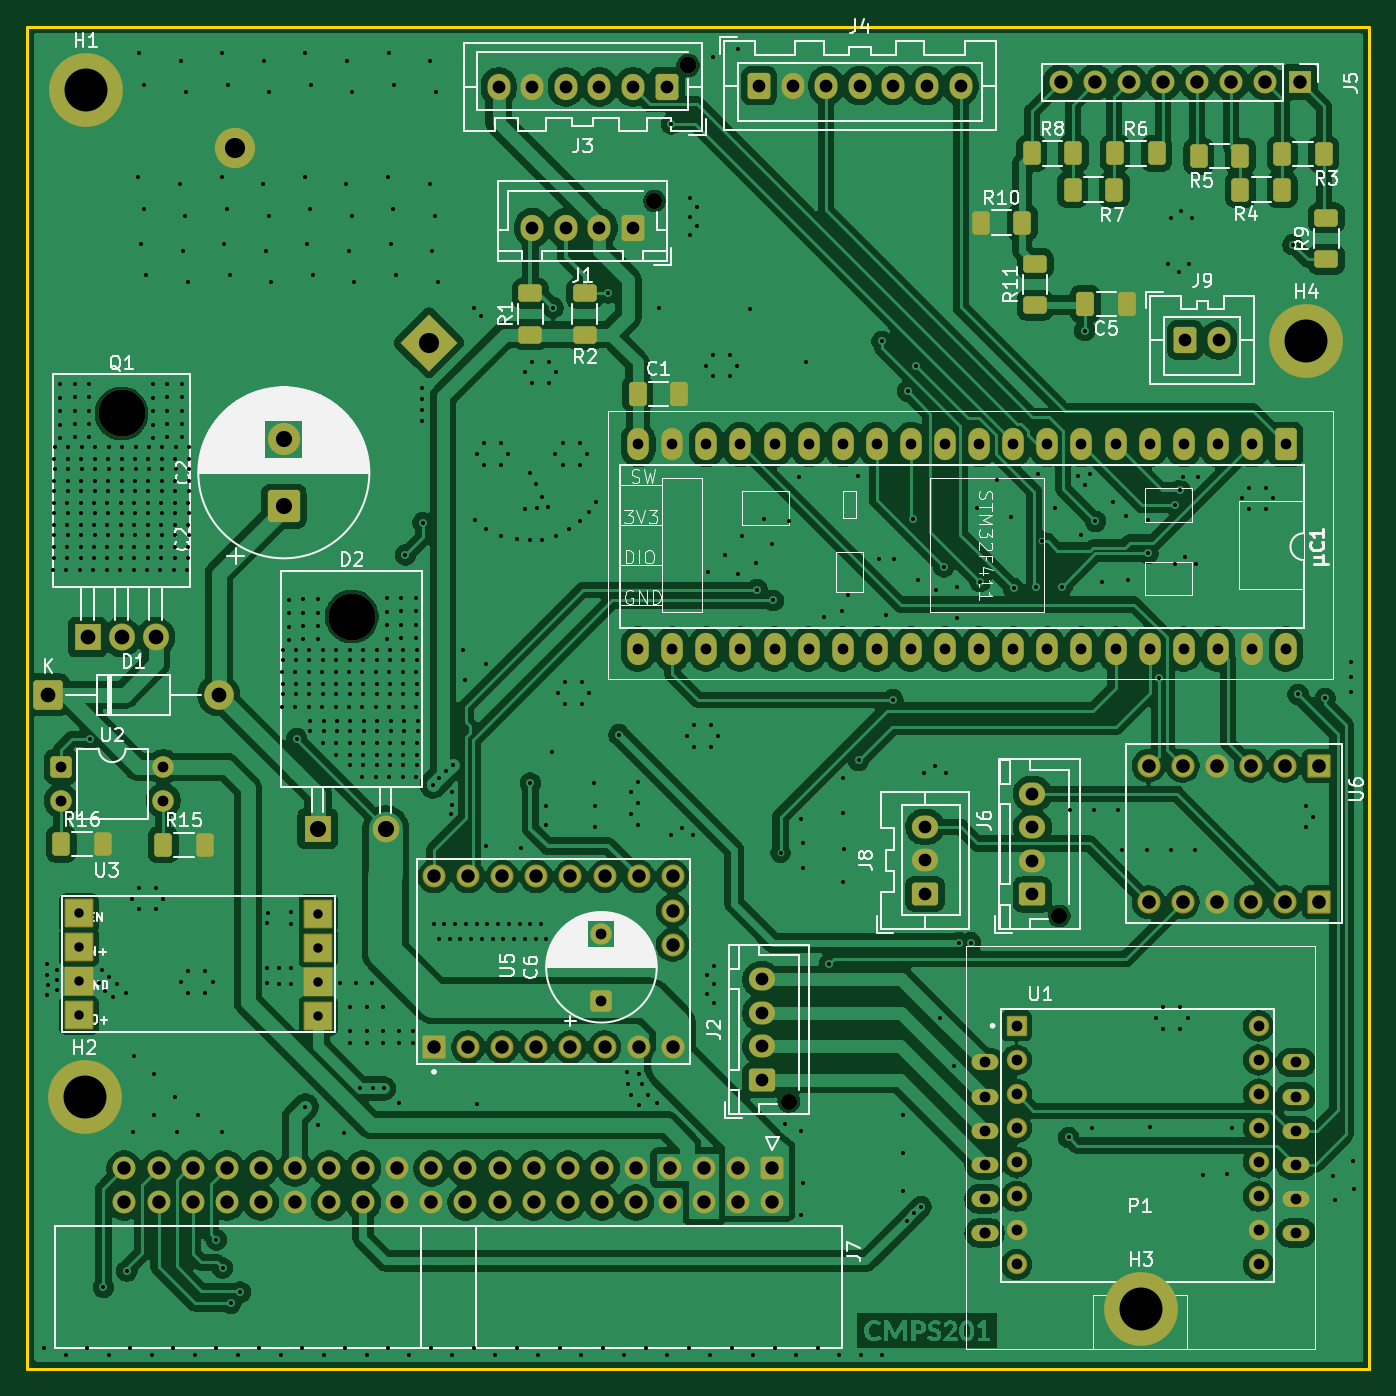
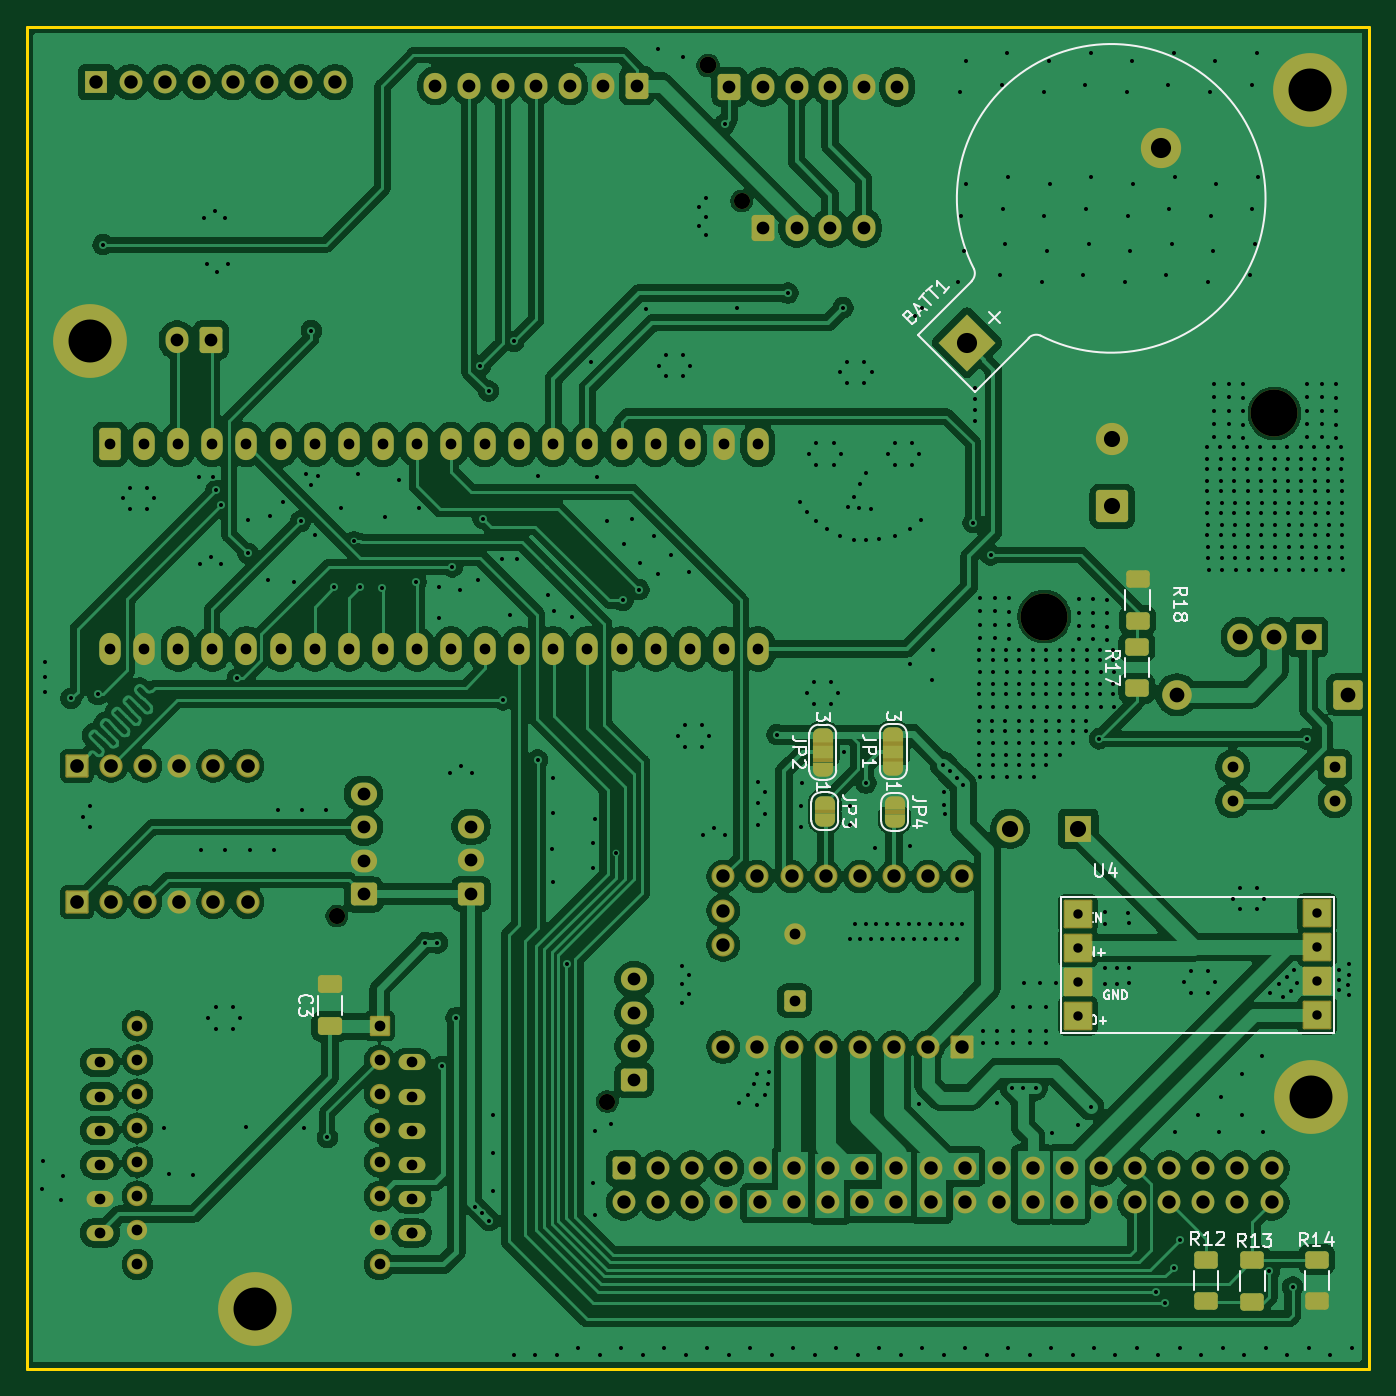
Circuit board: 11 layer files. Board 100.0 x 100.0 mm.
- bottom_copper: micro-B_Cu.gbl (350388 bytes)
- bottom_mask: micro-B_Mask.gbs (13833 bytes)
- paste: micro-B_Paste.gbp (1891 bytes)
- bottom_silk: micro-B_Silkscreen.gbo (37874 bytes)
- outline: micro-Edge_Cuts.gm1 (687 bytes)
- top_copper: micro-F_Cu.gtl (371752 bytes)
- top_mask: micro-F_Mask.gts (11669 bytes)
- paste: micro-F_Paste.gtp (2853 bytes)
- top_silk: micro-F_Silkscreen.gto (105054 bytes)
- drill: micro-NPTH.drl (589 bytes)
- drill: micro-PTH.drl (14365 bytes)

=== bottom_copper: micro-B_Cu.gbl (350388 bytes, source omitted) ===
=== bottom_mask: micro-B_Mask.gbs (13833 bytes, source omitted) ===
=== paste: micro-B_Paste.gbp (1891 bytes, source withheld) ===
=== bottom_silk: micro-B_Silkscreen.gbo (37874 bytes, source omitted) ===
=== outline: micro-Edge_Cuts.gm1 ===
G04 #@! TF.GenerationSoftware,KiCad,Pcbnew,9.0.8-9.0.8~ubuntu24.04.1*
G04 #@! TF.CreationDate,2026-03-24T20:26:18+02:00*
G04 #@! TF.ProjectId,micro,6d696372-6f2e-46b6-9963-61645f706362,rev?*
G04 #@! TF.SameCoordinates,Original*
G04 #@! TF.FileFunction,Profile,NP*
%FSLAX46Y46*%
G04 Gerber Fmt 4.6, Leading zero omitted, Abs format (unit mm)*
G04 Created by KiCad (PCBNEW 9.0.8-9.0.8~ubuntu24.04.1) date 2026-03-24 20:26:18*
%MOMM*%
%LPD*%
G01*
G04 APERTURE LIST*
G04 #@! TA.AperFunction,Profile*
%ADD10C,0.200000*%
G04 #@! TD*
G04 APERTURE END LIST*
D10*
X102000000Y-36450000D02*
X202000000Y-36450000D01*
X202000000Y-136450000D01*
X102000000Y-136450000D01*
X102000000Y-36450000D01*
M02*

=== top_copper: micro-F_Cu.gtl (371752 bytes, source omitted) ===
=== top_mask: micro-F_Mask.gts (11669 bytes, source omitted) ===
=== paste: micro-F_Paste.gtp (2853 bytes, source withheld) ===
=== top_silk: micro-F_Silkscreen.gto (105054 bytes, source omitted) ===
=== drill: micro-NPTH.drl ===
M48
; DRILL file {KiCad 9.0.8-9.0.8~ubuntu24.04.1} date 2026-03-24T20:26:18+0200
; FORMAT={-:-/ absolute / metric / decimal}
; #@! TF.CreationDate,2026-03-24T20:26:18+02:00
; #@! TF.GenerationSoftware,Kicad,Pcbnew,9.0.8-9.0.8~ubuntu24.04.1
; #@! TF.FileFunction,NonPlated,1,2,NPTH
FMAT,2
METRIC
; #@! TA.AperFunction,NonPlated,NPTH,ComponentDrill
T1C1.200
; #@! TA.AperFunction,NonPlated,NPTH,ComponentDrill
T2C1.250
; #@! TA.AperFunction,NonPlated,NPTH,ComponentDrill
T3C3.500
%
G90
G05
T1
X148.75Y-49.44
X158.75Y-116.52
X178.9Y-102.7
T2
X151.25Y-39.35
T3
X109.06Y-65.27
X126.2Y-80.4
M30

=== drill: micro-PTH.drl (14365 bytes, source omitted) ===
